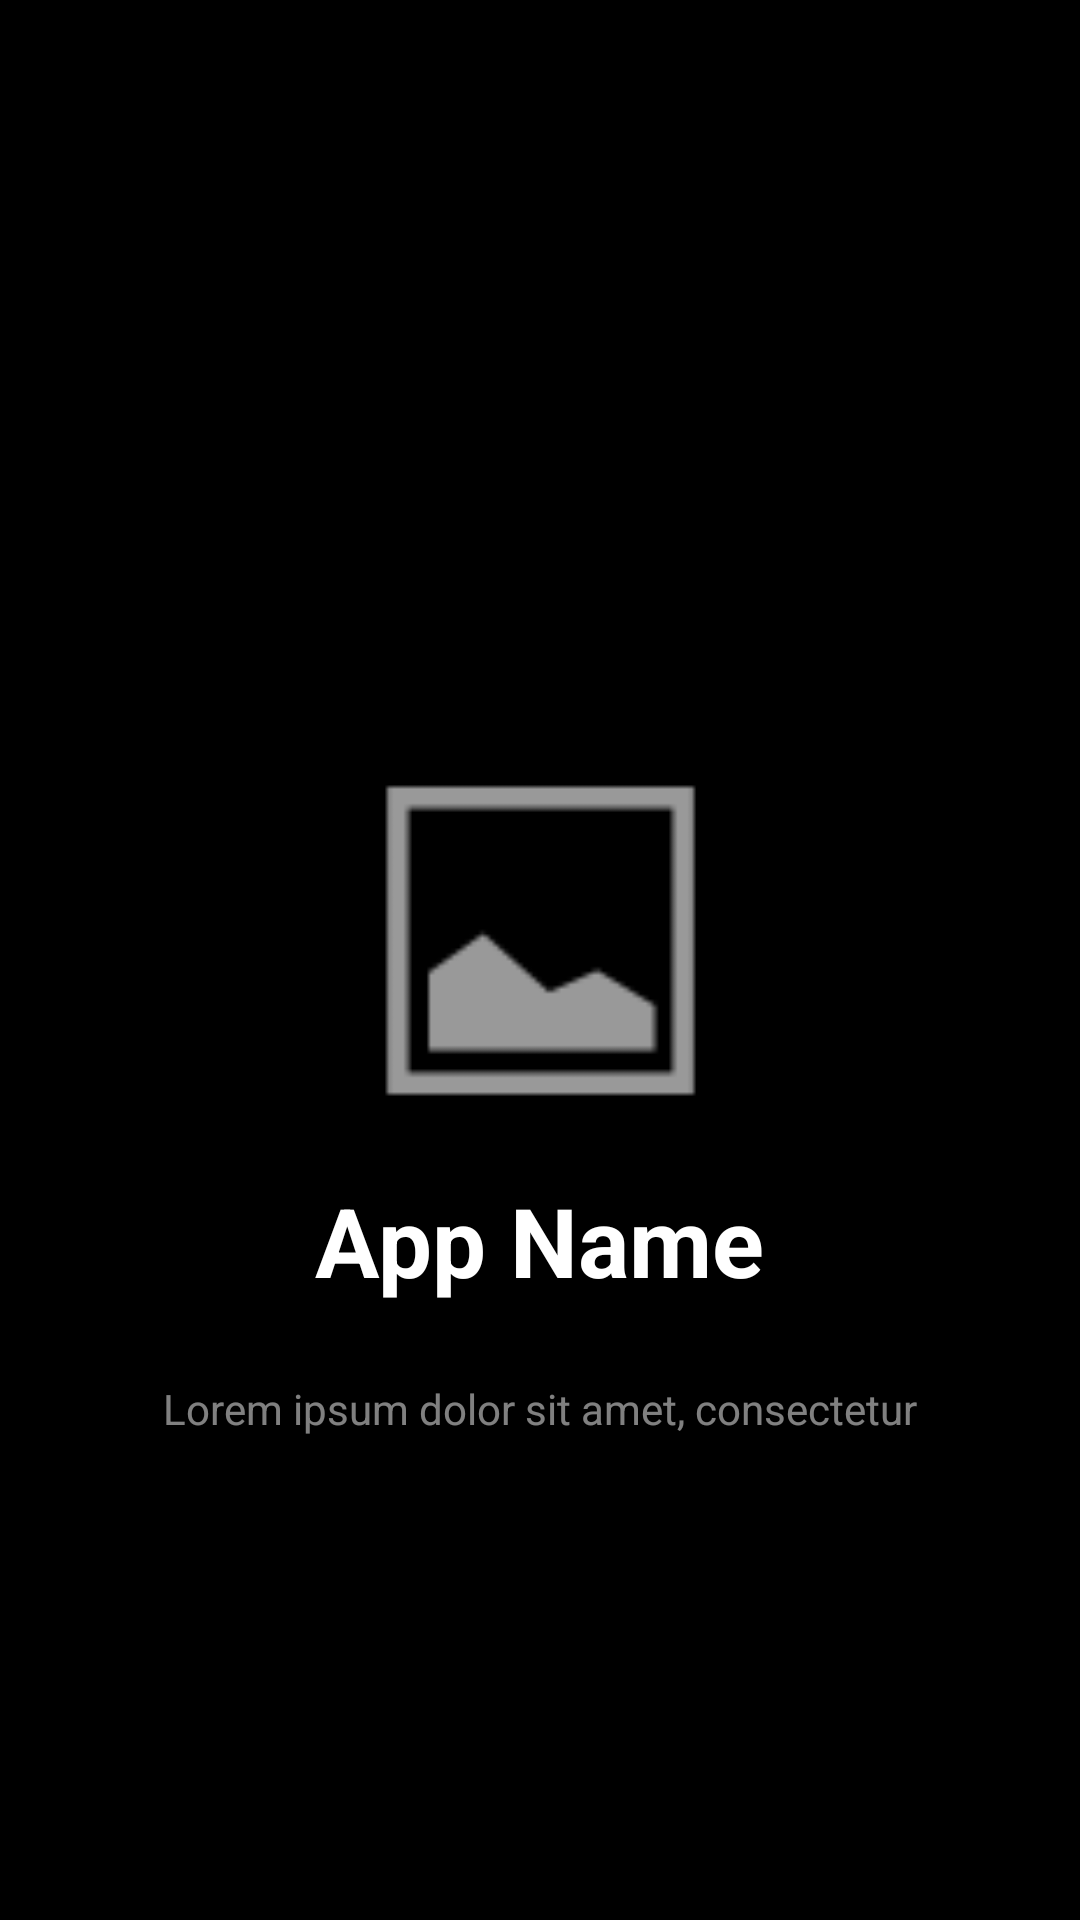

The Android layout XML behind this screen, and the referenced resources:
<!-- AndroidManifest.xml: application theme Theme.MaketProject -->
<!-- res/layout/activity_main.xml -->
<?xml version="1.0" encoding="utf-8"?>
<androidx.constraintlayout.widget.ConstraintLayout xmlns:android="http://schemas.android.com/apk/res/android"
    xmlns:app="http://schemas.android.com/apk/res-auto"
    xmlns:tools="http://schemas.android.com/tools"
    android:layout_width="match_parent"
    android:layout_height="match_parent"
    android:background="@color/black"
    android:onClick="goLoginActivity"
    tools:context=".MainActivity">

    <TextView
        android:id="@+id/appName"
        android:layout_width="wrap_content"
        android:layout_height="wrap_content"
        android:layout_marginTop="4dp"
        android:text="App Name"
        android:textColor="@color/white"
        android:textSize="32dp"
        android:textStyle="bold"
        app:layout_constraintEnd_toEndOf="parent"
        app:layout_constraintStart_toStartOf="parent"
        app:layout_constraintTop_toBottomOf="@+id/imageView"
        tools:ignore="MissingConstraints" />

    <TextView
        android:id="@+id/lorem"
        android:layout_width="wrap_content"
        android:layout_height="wrap_content"
        android:layout_marginTop="25dp"
        android:text="Lorem ipsum dolor sit amet, consectetur"
        android:textColor="#80FFFFFF"
        app:layout_constraintEnd_toEndOf="parent"
        app:layout_constraintStart_toStartOf="parent"
        app:layout_constraintTop_toBottomOf="@+id/appName"
        tools:ignore="MissingConstraints" />

    <TextView
        android:id="@+id/product"
        android:layout_width="wrap_content"
        android:layout_height="wrap_content"
        android:layout_marginStart="131dp"
        android:layout_marginTop="212dp"
        android:layout_marginEnd="9dp"
        android:text="Product of  "
        android:textColor="#FFFFFF"
        android:textSize="16dp"
        app:layout_constraintEnd_toStartOf="@+id/teamName"
        app:layout_constraintStart_toStartOf="parent"
        app:layout_constraintTop_toBottomOf="@+id/lorem"
        tools:ignore="MissingConstraints" />

    <TextView
        android:id="@+id/teamName"
        android:layout_width="wrap_content"
        android:layout_height="wrap_content"
        android:layout_marginTop="212dp"
        android:layout_marginEnd="110dp"
        android:text="Team Name"
        android:textColor="@color/white"
        android:textSize="16dp"
        android:textStyle="bold"
        app:layout_constraintEnd_toEndOf="parent"
        app:layout_constraintTop_toBottomOf="@+id/lorem"
        tools:ignore="MissingConstraints" />

    <ImageView
        android:id="@+id/imageView"
        android:layout_width="149dp"
        android:layout_height="149dp"
        android:layout_marginStart="131dp"
        android:layout_marginTop="239dp"
        android:layout_marginEnd="131dp"
        app:layout_constraintEnd_toEndOf="parent"
        app:layout_constraintStart_toStartOf="parent"
        app:layout_constraintTop_toTopOf="parent"
        app:srcCompat="@android:drawable/ic_menu_gallery" />
</androidx.constraintlayout.widget.ConstraintLayout>
<!-- resources referenced by this layout -->
<resources>
  <style name="Theme.MaketProject" parent="Theme.MaterialComponents.DayNight.DarkActionBar">
          
          <item name="colorPrimary">@color/purple_500</item>
          <item name="colorPrimaryVariant">@color/purple_700</item>
          <item name="colorOnPrimary">@color/white</item>
          
          <item name="colorSecondary">@color/teal_200</item>
          <item name="colorSecondaryVariant">@color/teal_700</item>
          <item name="colorOnSecondary">@color/black</item>
          
          <item name="android:statusBarColor">?attr/colorPrimaryVariant</item>
          
      </style>
  <!-- not gathered from this repository: default colours our renderer supplied (Android Studio template values) -->
  <color name="purple_500">#FF6200EE</color>
  <color name="purple_700">#FF3700B3</color>
  <color name="teal_200">#FF03DAC5</color>
  <color name="teal_700">#FF018786</color>
  <color name="black">#FF000000</color>
  <color name="white">#FFFFFFFF</color>
</resources>
